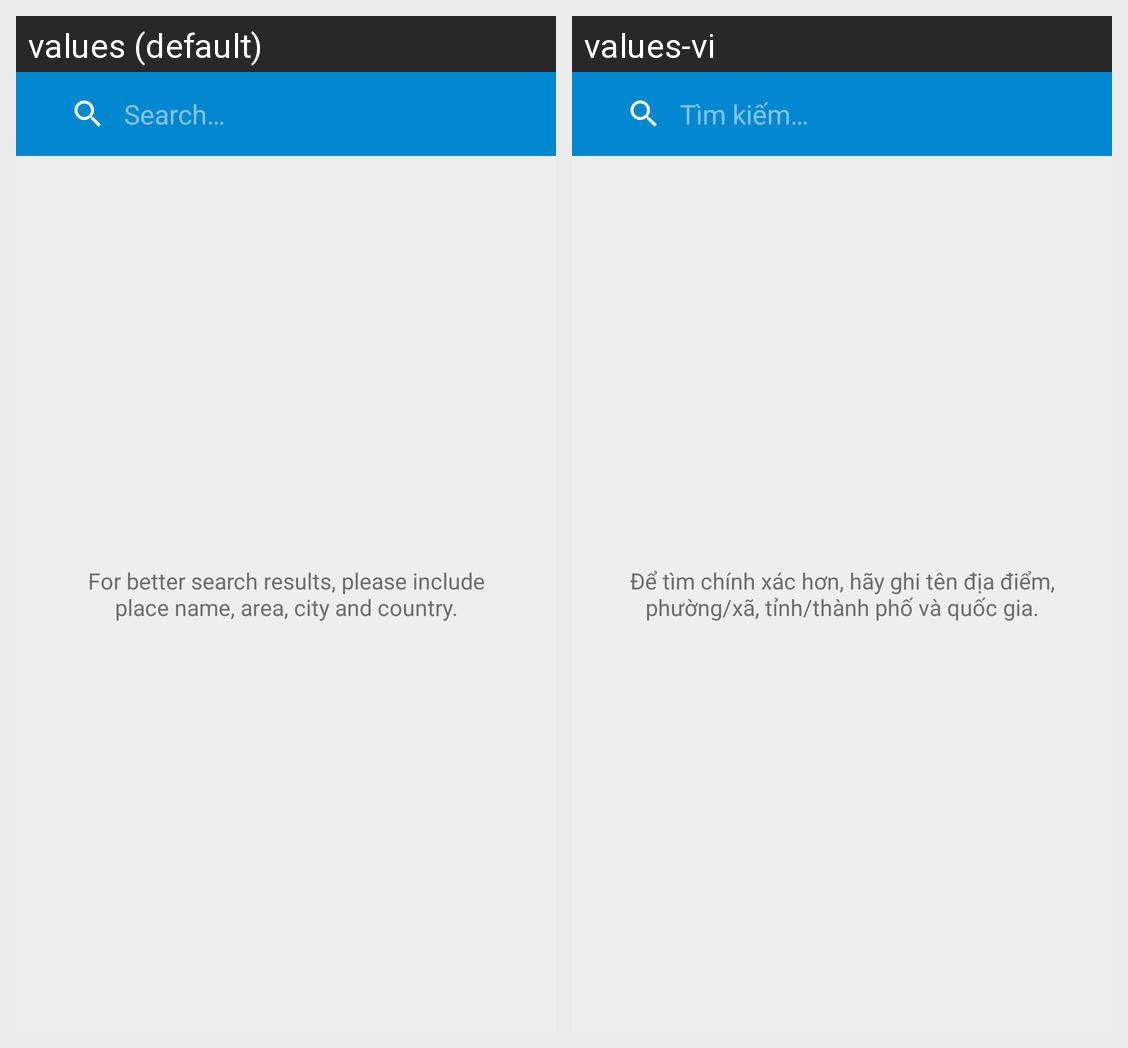

Translations of the strings shown on this Android screen, per locale in the grid:
Android screen res/layout/activity_search.xml rendered under 2 locales, left to right: values (default), values-vi. Device: Nexus 5 (rendered at 1080×1920; each locale shown at half size, 540×960, under a caption strip naming it); theme AppTheme.NoActionBar.
Strings drawn on this screen, with the default value and each locale's value (text and hints the layout hard-codes, and strings that could not be matched under every locale, appear in the picture but are not listed):

search_hint
  values: Search…
  values-vi: Tìm kiếm…

search_guideline_text
  values: For better search results, please include place name, area, city and country.
  values-vi: Để tìm chính xác hơn, hãy ghi tên địa điểm, phường/xã, tỉnh/thành phố và quốc gia.
